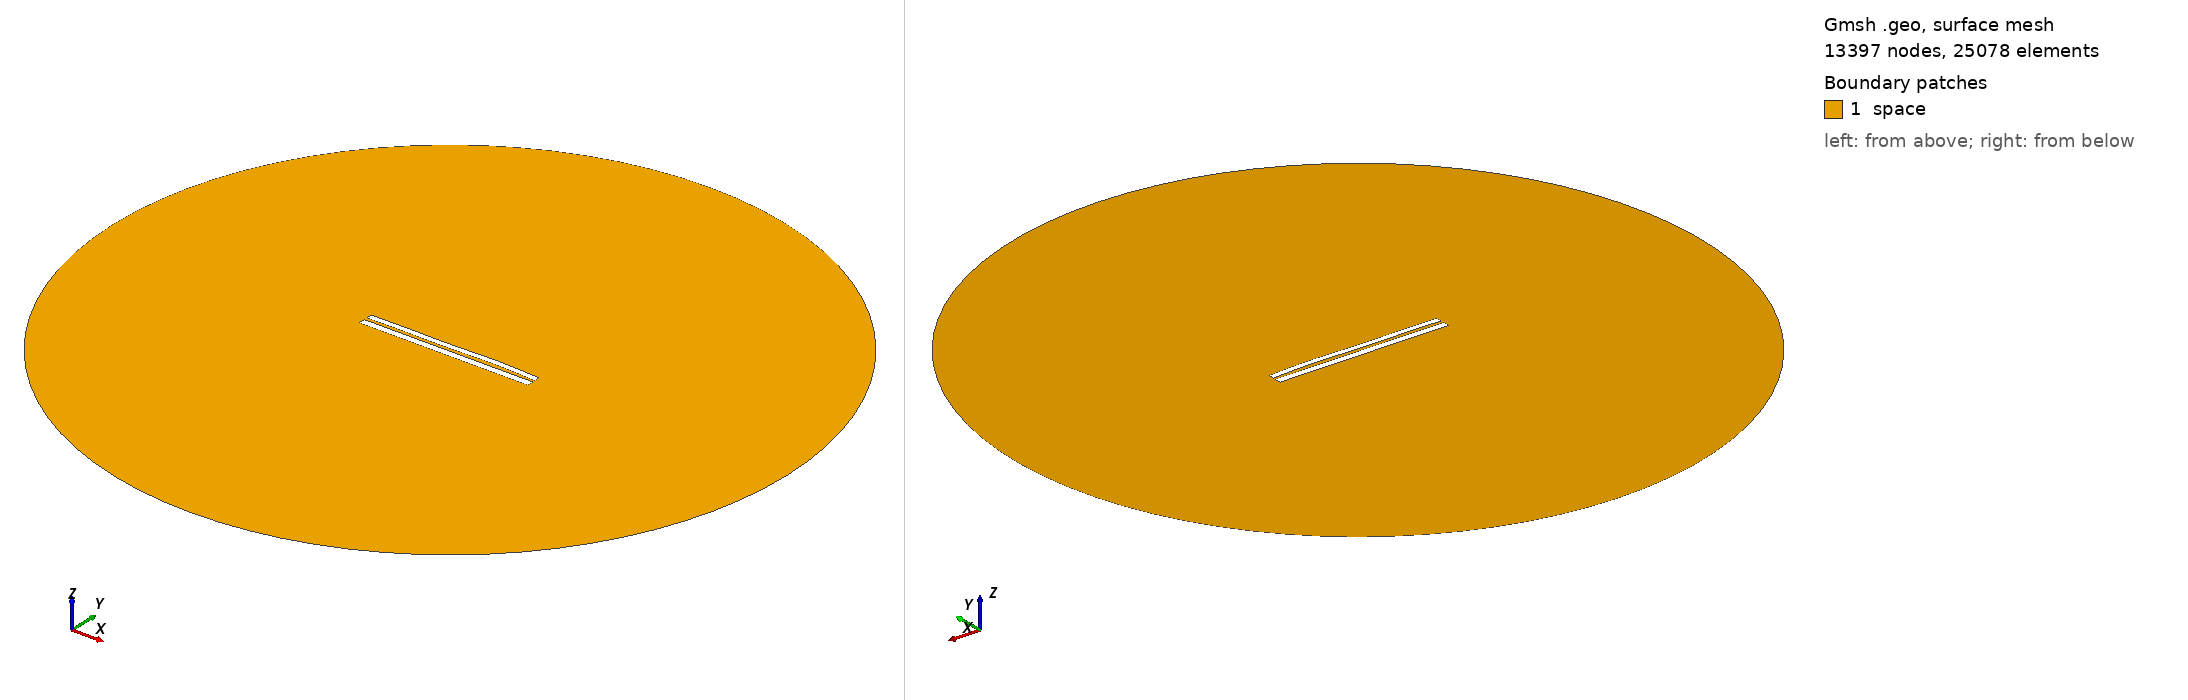

Gmsh geometry script, surface-meshed: 13397 nodes, 25078 surface elements. Boundary patches (legend numbers): 1 space. Left view from above one corner, right view from below the opposite corner. Legend entries are the model's physical surfaces. The drawing asked Gmsh for element sizes between 1% and 20% of the model's largest extent; the script's own settings can give other sizes.

=== 6855.geo (drawn) ===
//---------------------------------------
// Geometry kernel
//---------------------------------------

SetFactory("OpenCASCADE");



//---------------------------------------
// Parameters of the geometry
//---------------------------------------

// Overetch of the upper plate
overetch = 0.25;

// Distance between the plates
distance = 1.5;

// Discretization over the x axis (for the deformation)
nx = 50; 

// Length of the plate
L = 100 - overetch; 

// Number of modes
n = 4; 

// 1st mode coefficient
coeff(1) = 0.15;
beta(1) = 0.596864 * 3.1415926535 / L;

// 2nd mode coefficient
coeff(2) = 0.15;
beta(2) = 1.49418 * 3.1415926535 / L;

// 3rd mode coefficient
coeff(3) = -0.15;
beta(3) = 2.50025 * 3.1415926535 / L;

// 4th mode coefficient
coeff(4) = 0.15;
beta(4) = 3.49999 * 3.1415926535 / L;



//---------------------------------------
// Upper plate (deformed rectangle)
//---------------------------------------

// Coordiantes of the upper plate
xmin = -50;
xmax = 50 - overetch;

// Height of the upper plate
yheight = 4 - 2 * overetch;

// Indexes of the points
UpperID[] = {};
LowerID[] = {};
LeftID[] = {};
RightID[] = {};

// Point index
p = 1;

// Horizontal edges
For i In {1:nx}
    x = xmin + (i-1)*(xmax - xmin)/(nx-1);

    y_bottom = distance / 2 + overetch;
    For j In {1:n}
        C = (Cosh(beta(j)*L) + Cos(beta(j)*L)) / (Sinh(beta(j)*L) + Sin(beta(j)*L));
        y_bottom  = y_bottom + coeff(j) * (Cosh(beta(j)*(x+50)) - Cos(beta(j)*(x+50)) - C * (Sinh(beta(j)*(x+50)) - Sin(beta(j)*(x+50))));
    EndFor

    y_top = y_bottom + yheight;

    Point(p) = {x, y_top, 0, 1.0};
    UpperID[i] = p;
    p = p + 1;

    Point(p) = {x, y_bottom, 0, 1.0};
    LowerID[i] = p;
    p = p + 1;
EndFor

// Create point lists
UpperPts[] = {}; LowerPts[] = {};
For i In {1:nx}
  UpperPts[] += {UpperID[i]};
  LowerPts[] += {LowerID[i]};
EndFor

// Build splines
Spline(1) = {UpperPts[]};
Spline(2) = {LowerPts[]};
Line(3) = {LowerPts[nx-1], UpperPts[nx-1]};
Line(4) = {LowerPts[0], UpperPts[0]};

// Build the plane surface
Curve Loop(1) = {2, 3, -1, -4};
Plane Surface(1) = {1};



//---------------------------------------
// Lower plate (rectangle)
//---------------------------------------

// Vertices
Point(1001) = {-50, -1, 0, 1.0};
Point(1002) = { 50, -1, 0, 1.0};
Point(1003) = { 50,  -5, 0, 1.0};
Point(1004) = {-50,  -5, 0, 1.0};

// Edges
Line(5) = {1001, 1002};
Line(6) = {1002, 1003};
Line(7) = {1003, 1004};
Line(8) = {1004, 1001};

// Plane surface
Line Loop(2) = {5, 6, 7, 8};
Plane Surface(2) = {2}; 



//---------------------------------------
// Outer (fictious) boundary
//---------------------------------------

// Points
Point(1005) = {0, 0, 0};       // Center
Point(1006) = {200, 0, 0};     // Start point
Point(1007) = {0, 200, 0};     // 90 degrees
Point(1008) = {-200, 0, 0};    // 180 degrees
Point(1009) = {0, -200, 0};    // 270 degrees

// Circle arcs (each needs start, center, end)
Circle(9) = {1006, 1005, 1007};
Circle(10) = {1007, 1005, 1008};
Circle(11) = {1008, 1005, 1009};
Circle(12) = {1009, 1005, 1006};

// Plane surface for the entire domain
Curve Loop(3) = {9, 10, 11, 12};
Surface(3) = {3};

// Subtract the plates from the whole domain to obtain the actual domain where we want to solve the equations
BooleanDifference{ Surface{3}; Delete; }{ Surface{1}; Surface{2}; Delete; }




//---------------------------------------
// Transfinite Lines/Curves
//---------------------------------------

// Set the number of points on the boundaries
r = 7;

// Plates
Transfinite Curve {1, 2} = 50*r Using Progression 1;
Transfinite Curve {3, 4} = 2*r Using Progression 1;
Transfinite Line {5, 7} = 50*r Using Progression 1;
Transfinite Line {6, 8} = 2*r Using Progression 1;

// Outer boundary
Transfinite Line {9, 10, 11, 12} = 20 Using Progression 1;



//---------------------------------------
// Physical groups
//---------------------------------------                

// Physical curves (boundaries)
Physical Line("force_segment", 10) = {2};
Physical Line("upper_plate", 11) = {1, 3, 4};
Physical Line("lower_plate", 12) = {5, 6, 7, 8};
Physical Line("boundary", 20) = {9, 10, 11, 12};

// Physical Surfaces
Physical Surface("space", 30) = {3};



//---------------------------------------
// 6. Generate the Mesh
//---------------------------------------

// 2D mesh generation
Mesh 2;
